The GitHub repository wakin721/insect_identifier_android contains a labelled image folder "calibration" with 28 categories: Acrida cinerea, Acrididae, Apidae, Asilidae, Carabidae, Coenagrionidae, Colias erate, Colias heos, Colias poliographus, Curculionidae, Elateridae, Eumolpidae, Libellulidae, Lycaenidae, Megachile, Myrmeleontidae, Noctuidae, Pentatomidae, Phragmatobia, Pieris rapae, Polygonia c-album, Pontia daplidice, Sarcophagidae, Scarabaeoidea, Syrphidae, Tachinidae, Tenebrionidae, Vespidae. Examples follow, each with its label.

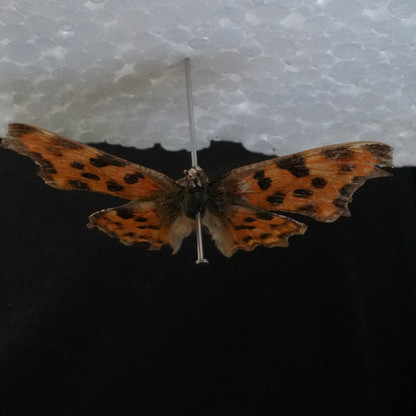
Label: Polygonia c-album

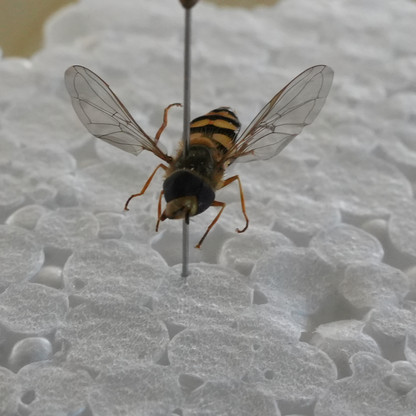
Label: Syrphidae

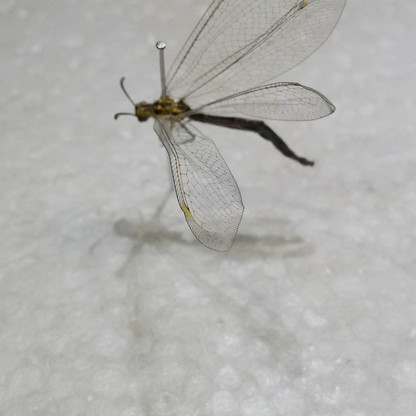
Label: Myrmeleontidae

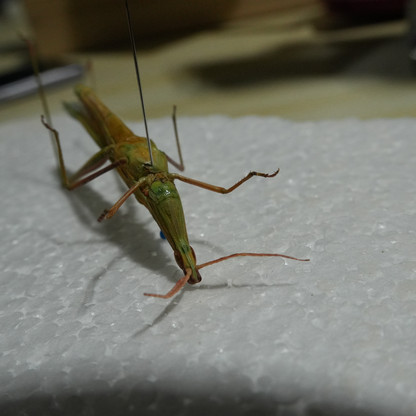
Label: Acrida cinerea

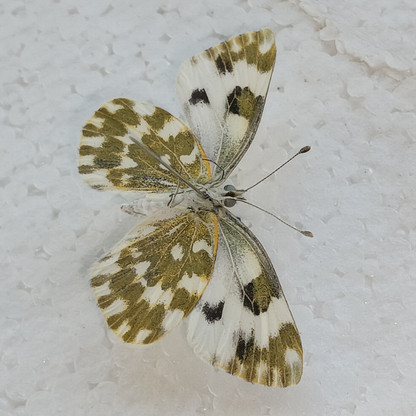
Label: Pontia daplidice

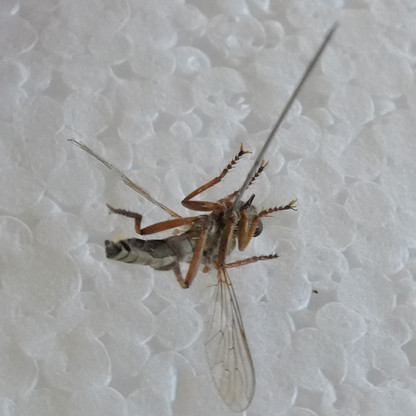
Label: Asilidae
